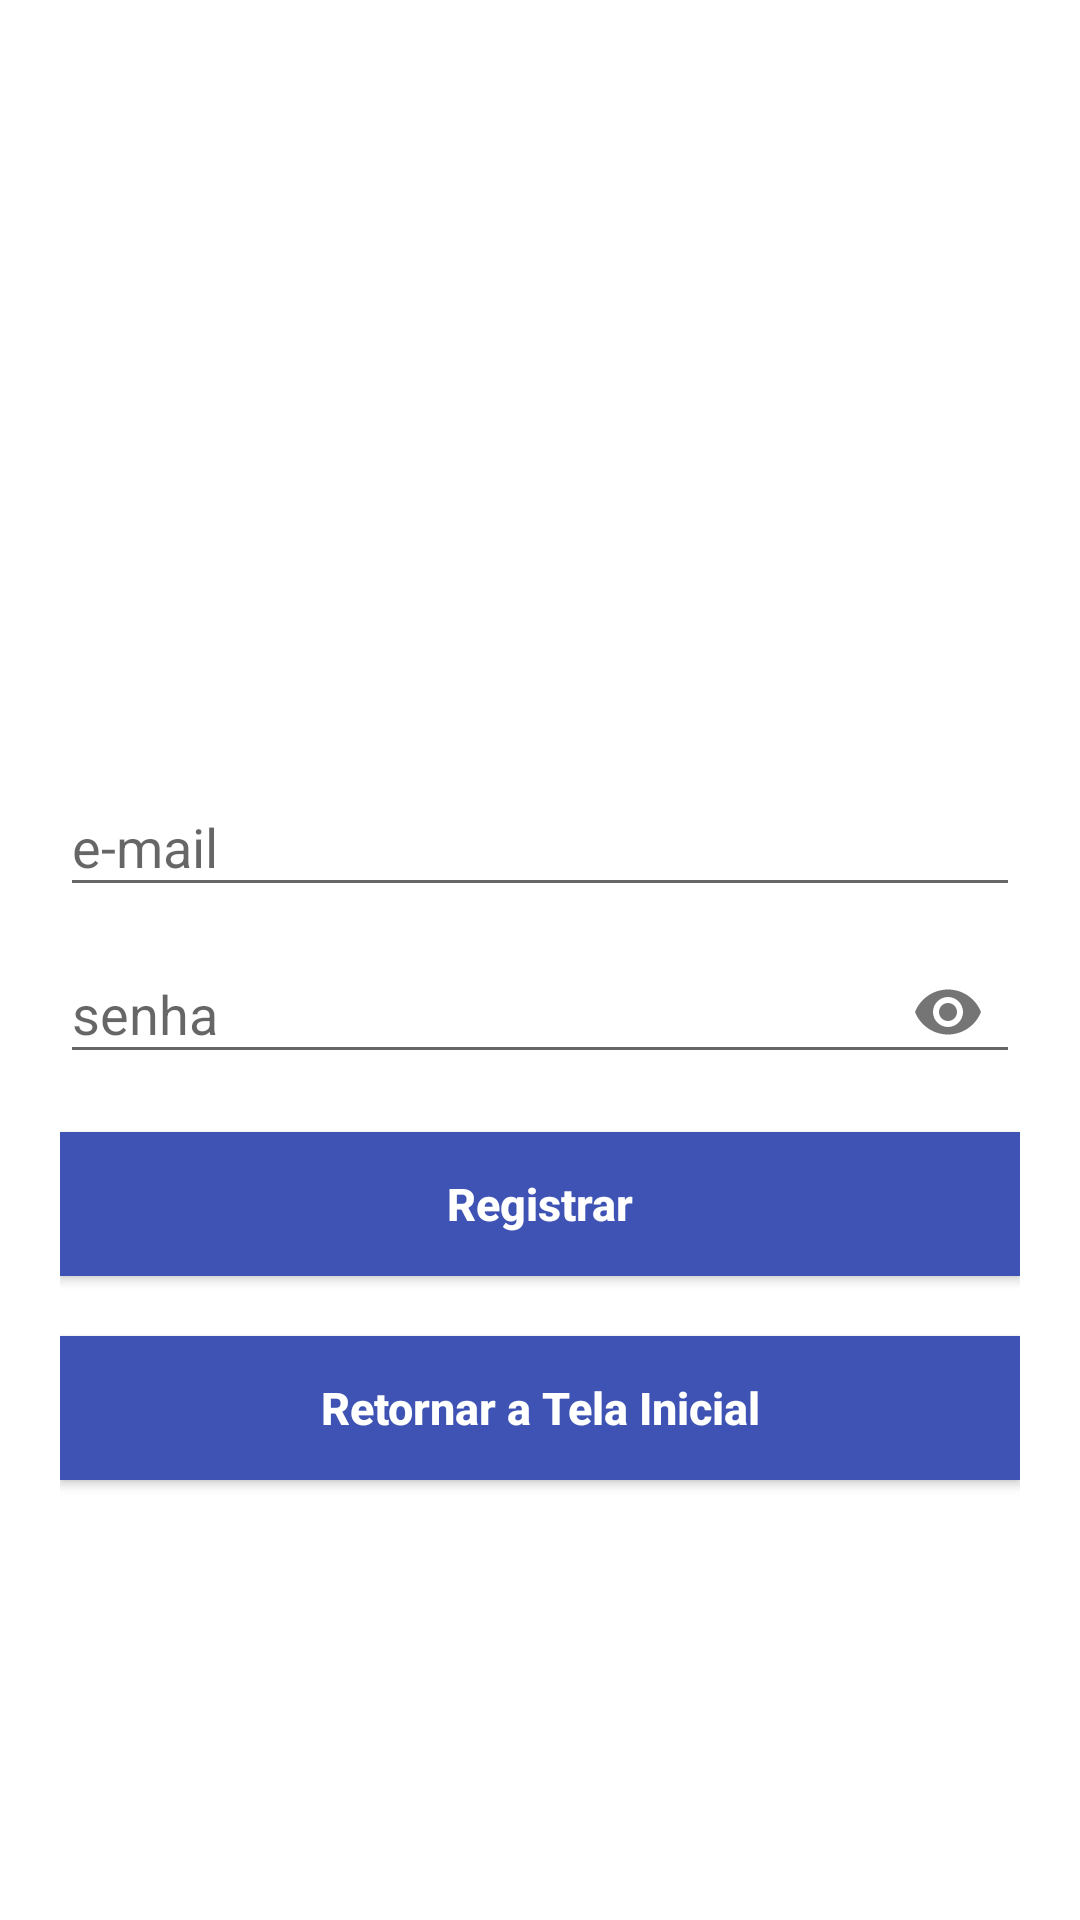

Android layout source for this screen:
<!-- AndroidManifest.xml: application theme AppTheme.NoActionBar -->
<!-- res/layout/activity_registro.xml -->
<?xml version="1.0" encoding="utf-8"?>
<LinearLayout
    android:orientation="vertical"
    xmlns:android="http://schemas.android.com/apk/res/android"
    xmlns:app="http://schemas.android.com/apk/res-auto"
    xmlns:tools="http://schemas.android.com/tools"
    android:layout_width="match_parent"
    android:layout_height="match_parent"
    >


    <LinearLayout
        android:layout_width="fill_parent"
        android:layout_height="fill_parent"
        android:background="#fff"
        android:orientation="vertical"
        android:padding="20dp"
        tools:ignore="MissingConstraints">

        <ImageView
            android:layout_width="200dp"
            android:layout_height="200dp"
            android:layout_gravity="center_horizontal"
            android:layout_marginBottom="30dp"
            android:contentDescription=""
            android:src="@drawable/ic_loktal"
            tools:ignore="ContentDescription" />

        <com.google.android.material.textfield.TextInputLayout
            android:layout_width="match_parent"
            android:layout_height="wrap_content" >
            <EditText
                android:id="@+id/id_email"
                android:layout_width="match_parent"
                android:layout_height="wrap_content"
                android:hint="e-mail"
                android:inputType="textEmailAddress"
                android:imeOptions="actionNext"/>
        </com.google.android.material.textfield.TextInputLayout>

        <com.google.android.material.textfield.TextInputLayout
            android:layout_width="match_parent"
            android:layout_height="wrap_content"
            android:layout_alignParentLeft="true"
            android:layout_alignParentStart="true"
            app:passwordToggleEnabled="true"
            android:layout_below="@+id/ti_username">

            <EditText
                android:id="@+id/id_senha"
                android:layout_width="match_parent"
                android:layout_height="wrap_content"
                android:hint="senha"
                android:imeOptions="actionDone"
                android:inputType="textPassword" />
        </com.google.android.material.textfield.TextInputLayout>


        <Button
            android:textAllCaps="false"
            android:id="@+id/id_btn_registrar"
            android:layout_width="match_parent"
            android:layout_height="wrap_content"
            android:layout_marginTop="16dp"
            android:background="@color/colorPrimary"
            android:text="@string/registrar"
            android:textColor="#fff"
            android:textSize="15sp"
            android:textStyle="bold" />



        

        <Button
            android:id="@+id/id_btn_retornar"
            android:layout_width="fill_parent"
            android:layout_height="wrap_content"
            android:layout_marginTop="20dip"
            android:background="@color/colorPrimary"
            android:text="Retornar a Tela Inicial"
            android:textAllCaps="false"
            android:textColor="#fff"
            android:textStyle="bold"
            android:textSize="15sp" />
    </LinearLayout>

    <ProgressBar
        android:id="@+id/id_progressbar"
        android:layout_width="30dp"
        android:layout_height="30dp"
        android:layout_gravity="center|bottom"
        android:layout_marginBottom="20dp"
        android:visibility="gone"
        tools:ignore="MissingConstraints" />

</LinearLayout>
<!-- resources referenced by this layout -->
<resources>
  <color name="colorPrimary">#FF3E53B3</color>
  <string name="registrar">Registrar</string>
  <style name="AppTheme.NoActionBar">
          <item name="windowActionBar">false</item>
          <item name="windowNoTitle">true</item>
      </style>
</resources>
